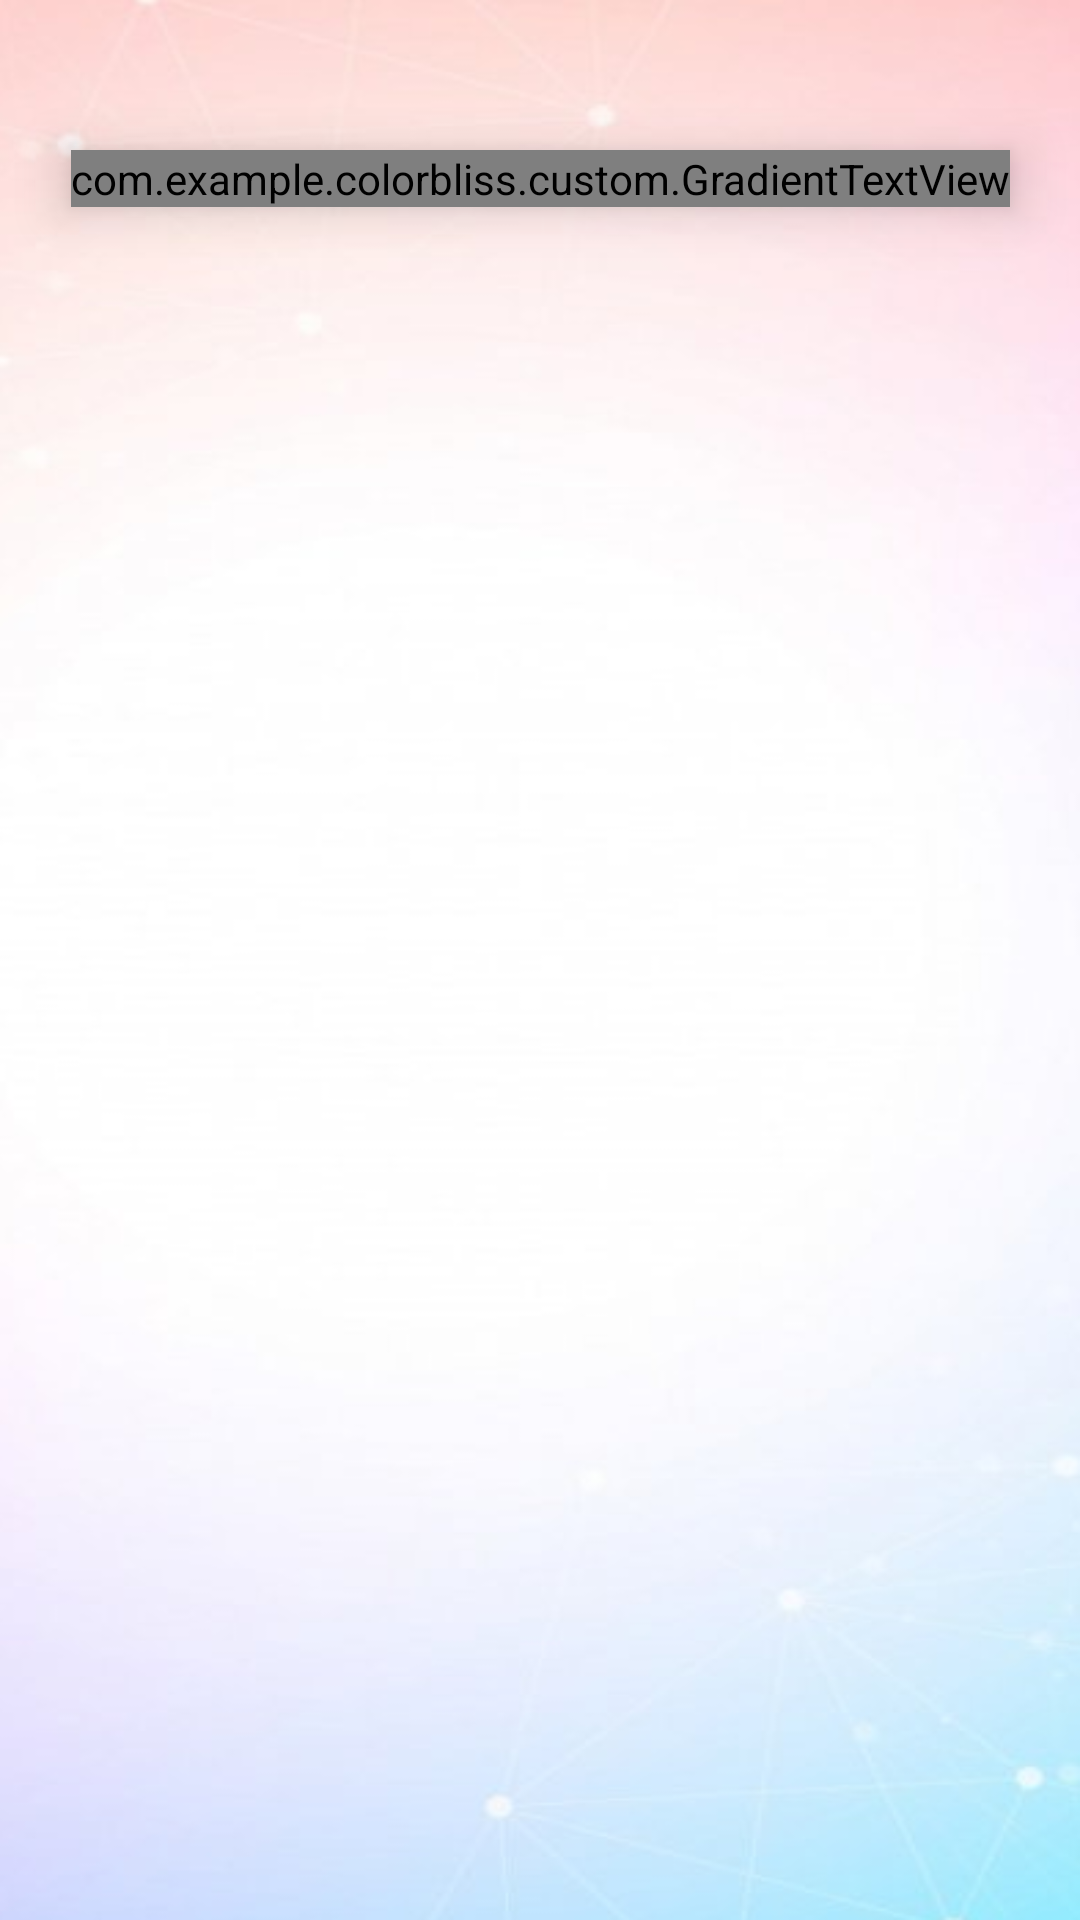

Reconstruct the res/layout file that produces this screen, plus the resources it refers to.
<!-- AndroidManifest.xml: application theme Theme.ColorBliss -->
<!-- res/layout/fragment_home.xml -->
<?xml version="1.0" encoding="utf-8"?>
<androidx.constraintlayout.widget.ConstraintLayout
    xmlns:android="http://schemas.android.com/apk/res/android"
    xmlns:app="http://schemas.android.com/apk/res-auto"
    xmlns:tools="http://schemas.android.com/tools"
    android:layout_width="match_parent"
    android:layout_height="match_parent"
    tools:context=".presentation.HomeFragment">

    <ImageView
        android:id="@+id/imageView"
        android:layout_width="match_parent"
        android:layout_height="match_parent"
        android:src="@drawable/fon"
        android:scaleType="fitXY"
        app:layout_constraintBottom_toBottomOf="parent"
        app:layout_constraintEnd_toEndOf="parent"
        app:layout_constraintStart_toStartOf="parent"
        app:layout_constraintTop_toTopOf="parent" />

    <com.example.colorbliss.custom.GradientTextView
        android:id="@+id/textView"
        android:layout_width="wrap_content"
        android:layout_height="wrap_content"
        android:text="Color Bliss"
        android:fontFamily="@font/jost_bold_italic"
        android:textSize="35sp"
        android:elevation="10dp"
        android:layout_marginTop="50dp"
        app:layout_constraintEnd_toEndOf="parent"
        app:layout_constraintStart_toStartOf="parent"
        app:layout_constraintTop_toTopOf="parent"
        tools:ignore="HardcodedText" />

    <androidx.recyclerview.widget.RecyclerView
        android:id="@+id/rv_home"
        android:layout_width="match_parent"
        android:layout_height="0dp"
        android:layout_marginTop="20dp"
        android:layout_marginStart="15dp"
        app:layoutManager="androidx.recyclerview.widget.GridLayoutManager"
        app:spanCount="2"
        tools:listitem="@layout/item_pic"
        app:layout_constraintBottom_toBottomOf="parent"
        app:layout_constraintEnd_toEndOf="parent"
        app:layout_constraintStart_toStartOf="parent"
        app:layout_constraintTop_toBottomOf="@+id/textView" />
</androidx.constraintlayout.widget.ConstraintLayout>
<!-- res/layout/item_pic.xml (included above) -->
<?xml version="1.0" encoding="utf-8"?>
<androidx.constraintlayout.widget.ConstraintLayout
    xmlns:android="http://schemas.android.com/apk/res/android"
    android:layout_width="match_parent"
    android:layout_height="190dp"
    android:layout_marginEnd="15dp"
    android:layout_marginBottom="15dp"
    xmlns:app="http://schemas.android.com/apk/res-auto"
    xmlns:tools="http://schemas.android.com/tools">

    <androidx.constraintlayout.widget.ConstraintLayout
        android:layout_width="match_parent"
        android:layout_height="190dp"
        android:padding="5dp"
        android:background="@drawable/bg_pic"
        app:layout_constraintBottom_toBottomOf="parent"
        app:layout_constraintEnd_toEndOf="parent"
        app:layout_constraintStart_toStartOf="parent"
        app:layout_constraintTop_toTopOf="parent">

        <ImageView
            android:id="@+id/ic_pic"
            android:layout_width="match_parent"
            android:layout_height="match_parent"
            android:scaleType="fitXY"
            android:layout_margin="5dp"
            app:layout_constraintBottom_toBottomOf="parent"
            app:layout_constraintEnd_toEndOf="parent"
            app:layout_constraintStart_toStartOf="parent"
            app:layout_constraintTop_toTopOf="parent"
            app:srcCompat="@drawable/ic1" />

        <androidx.constraintlayout.widget.ConstraintLayout
            android:layout_width="match_parent"
            android:layout_height="match_parent"
            android:background="@drawable/bg_gr"/>
    </androidx.constraintlayout.widget.ConstraintLayout>
</androidx.constraintlayout.widget.ConstraintLayout>
<!-- resources referenced by this layout -->
<resources>
  <!-- drawable bg_gr (drawable) -->
  <?xml version="1.0" encoding="utf-8"?>
  <shape xmlns:android="http://schemas.android.com/apk/res/android"
      android:shape="rectangle">
  
      <gradient
          android:angle="0"
          android:centerColor="#80FFFFFF"
          android:endColor="#80ACD8FF"
          android:startColor="#80FFCDC5" />
  </shape>
  <!-- drawable bg_pic (drawable) -->
  <?xml version="1.0" encoding="utf-8"?>
  <layer-list xmlns:android="http://schemas.android.com/apk/res/android" >
  
      <item>
          
          <shape android:shape="rectangle" >
              <gradient
                  android:angle="0"
                  android:centerColor="@color/white"
                  android:endColor="#ACD8FF"
                  android:startColor="#FFCDC5" />
              <corners android:radius="15dp"/>
          </shape>
      </item>
      
      <item
          android:bottom="5dp"
          android:left="5dp"
          android:right="5dp"
          android:top="5dp">
          <shape android:shape="rectangle" >
              <corners android:radius="15dp"/>
              
              <solid android:color="#fff" />
          </shape>
      </item>
  
  </layer-list>
  <!-- drawable fon: png bitmap (drawable, 82005 bytes) -->
  <!-- drawable ic1: png bitmap (drawable, 184873 bytes) -->
  <style name="Theme.ColorBliss" parent="Theme.MaterialComponents.DayNight.NoActionBar">
          
          <item name="colorPrimary">@color/color1</item>
          <item name="colorPrimaryVariant">@color/color1</item>
          <item name="colorOnPrimary">@color/white</item>
          
          <item name="colorSecondary">@color/color1</item>
          <item name="colorSecondaryVariant">@color/color1</item>
          <item name="colorOnSecondary">@color/black</item>
          
          <item name="android:statusBarColor">?attr/colorPrimaryVariant</item>
          
      </style>
  <color name="white">#FFFFFFFF</color>
  <color name="color1">#D6E9FA</color>
  <color name="black">#FF000000</color>
</resources>
